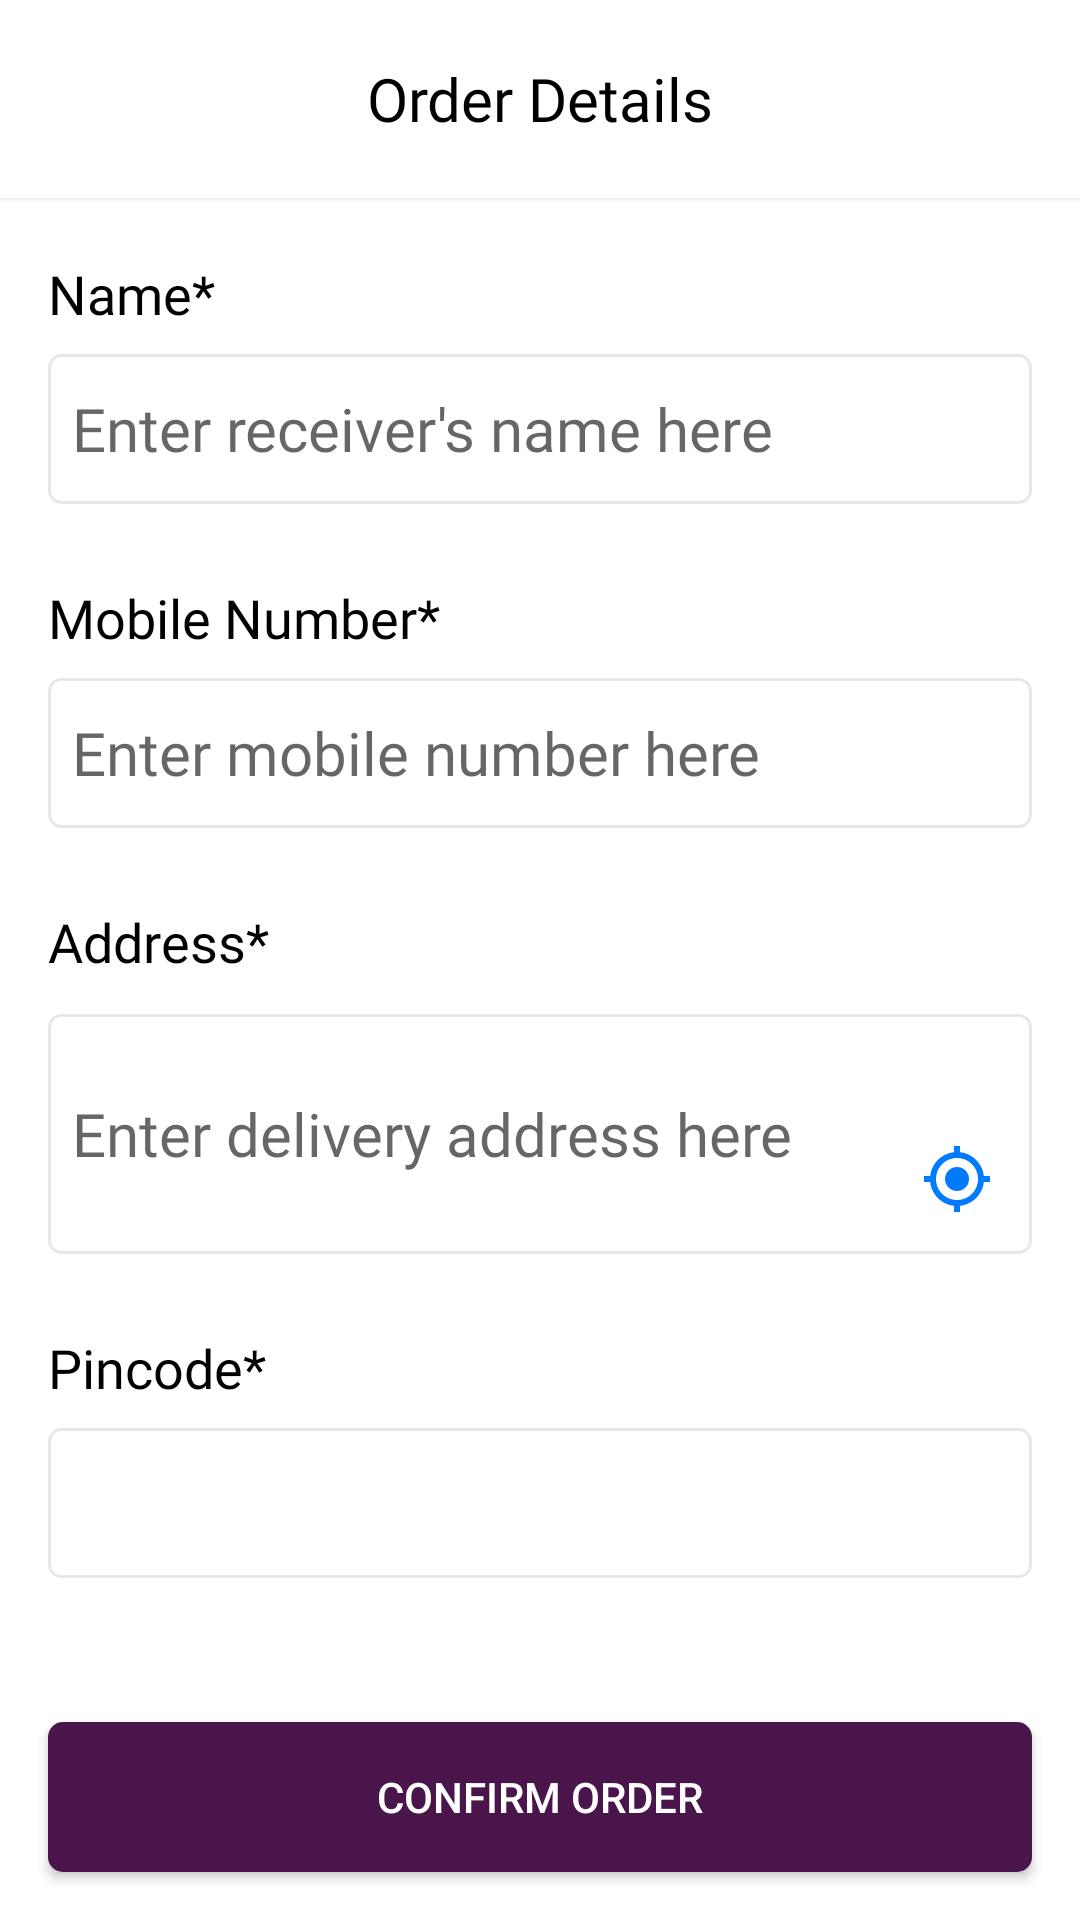

This screen was rendered from an Android layout file. Write that file and the resources it references.
<!-- AndroidManifest.xml: application theme Theme.Buildo -->
<!-- res/layout/activity_order_details_form.xml -->
<?xml version="1.0" encoding="utf-8"?>
<RelativeLayout xmlns:android="http://schemas.android.com/apk/res/android"
    android:layout_width="match_parent"
    android:layout_height="match_parent"
    xmlns:app="http://schemas.android.com/apk/res-auto">


    <RelativeLayout
        android:id="@+id/navigation_view_container"
        android:layout_width="match_parent"
        android:layout_height="wrap_content"
        android:background="@color/white"
        android:layout_alignParentTop="true"
        android:layout_alignParentStart="true"
        android:layout_alignParentEnd="true"
        android:orientation="horizontal"
        android:elevation="1dp">

        <ImageButton
            android:id="@+id/backbutton"
            android:layout_width="60dp"
            android:layout_height="50dp"
            android:src="@drawable/ic_arrow_back"
            android:background="@color/transparent"
            app:tint="@color/black"
            android:layout_marginTop="8dp"
            android:layout_alignParentStart="true"
            android:layout_alignParentTop="true"
            />

        <TextView
            android:layout_width="match_parent"
            android:layout_height="@dimen/dimen_50dp"
            android:layout_marginEnd="16dp"
            android:layout_marginTop="8dp"
            android:layout_marginBottom="8dp"
            android:layout_marginStart="16dp"
            android:text="Order Details"
            android:gravity="center"
            android:textSize="20sp"
            android:textColor="@color/black"
            android:fontFamily="@font/open_sans"
            />

    </RelativeLayout>


    <ScrollView
        android:layout_width="match_parent"
        android:layout_height="match_parent"
        android:layout_alignParentStart="true"
        android:layout_alignParentEnd="true"
        android:layout_alignParentBottom="true"
        android:layout_marginBottom="86dp"
        android:layout_below="@+id/navigation_view_container">

    <LinearLayout
        android:layout_width="match_parent"
        android:layout_height="wrap_content"
        android:orientation="vertical"
        android:layout_marginStart="16dp"
        android:layout_marginEnd="16dp"
        android:id="@+id/text_container"
        android:layout_marginTop="@dimen/dimen_4dp">


        <TextView
            android:layout_width="match_parent"
            android:layout_height="@dimen/dimen_40dp"
            android:text="Name*"
            android:fontFamily="@font/open_sans"
            android:textSize="18sp"
            android:gravity="bottom"
            android:layout_marginBottom="@dimen/dimen_8dp"
            android:textColor="@color/black"/>

        <EditText
            android:id="@+id/name"
            android:layout_width="match_parent"
            android:layout_height="@dimen/dimen_50dp"
            android:background="@drawable/box_line_round_corners"
            android:fontFamily="@font/open_sans"
            android:textColor="@color/black"
            android:textSize="20sp"
            android:maxLines="1"
            android:hint="Enter receiver's name here"
            android:paddingStart="@dimen/dimen_8dp"
            android:imeOptions="actionDone"/>


        <TextView
            android:layout_width="match_parent"
            android:layout_height="@dimen/dimen_50dp"
            android:text="Mobile Number*"
            android:fontFamily="@font/open_sans"
            android:textSize="18sp"
            android:gravity="bottom"
            android:layout_marginBottom="@dimen/dimen_8dp"
            android:textColor="@color/black"/>

        <EditText
            android:id="@+id/mobile_number"
            android:layout_width="match_parent"
            android:layout_height="@dimen/dimen_50dp"
            android:background="@drawable/box_line_round_corners"
            android:fontFamily="@font/open_sans"
            android:textColor="@color/black"
            android:textSize="20sp"
            android:hint="Enter mobile number here"
            android:paddingStart="@dimen/dimen_8dp"
            android:maxLines="1"
            android:maxLength="10"
            android:imeOptions="actionDone"
            android:inputType="phone"/>

        <TextView
            android:layout_width="match_parent"
            android:layout_height="@dimen/dimen_50dp"
            android:text="Address*"
            android:fontFamily="@font/open_sans"
            android:textSize="18sp"
            android:gravity="bottom"
            android:layout_marginBottom="@dimen/dimen_8dp"
            android:textColor="@color/black"/>


        <RelativeLayout
            android:id="@+id/address_field"
            android:layout_width="match_parent"
            android:layout_height="80dp"
            android:layout_marginTop="@dimen/dimen_4dp"
            android:background="@drawable/box_line_round_corners">

            <EditText
                android:id="@+id/address_et"
                android:layout_width="match_parent"
                android:layout_height="80dp"
                android:layout_alignParentStart="true"
                android:layout_alignParentEnd="true"
                android:layout_marginEnd="@dimen/dimen_50dp"
                android:background="@color/transparent"
                android:fontFamily="@font/open_sans"
                android:hint="Enter delivery address here"
                android:imeOptions="actionDone"
                android:maxLines="3"
                android:paddingStart="@dimen/dimen_8dp"
                android:textColor="@color/black"
                android:textSize="20sp" />

            <ImageButton
                android:id="@+id/currentLocation"
                android:layout_width="@dimen/dimen_50dp"
                android:layout_height="@dimen/dimen_50dp"
                android:src="@drawable/ic_my_location_button"
                android:background="@color/transparent"
                android:layout_alignParentEnd="true"
                android:layout_alignParentBottom="true"
                />


        </RelativeLayout>


        <TextView
            android:layout_width="match_parent"
            android:layout_height="@dimen/dimen_50dp"
            android:text="Pincode*"
            android:fontFamily="@font/open_sans"
            android:textSize="18sp"
            android:gravity="bottom"
            android:layout_marginBottom="@dimen/dimen_8dp"
            android:textColor="@color/black"/>

        <TextView
            android:id="@+id/pincode"
            android:layout_width="match_parent"
            android:layout_height="@dimen/dimen_50dp"
            android:background="@drawable/box_line_round_corners"
            android:fontFamily="@font/open_sans"
            android:textColor="@color/black"
            android:textSize="20sp"
            android:gravity="center_vertical"
            android:paddingStart="@dimen/dimen_8dp"/>


    </LinearLayout>
    </ScrollView>

    <androidx.appcompat.widget.AppCompatButton
        android:id="@+id/order_button"
        android:layout_width="match_parent"
        android:layout_height="@dimen/dimen_50dp"
        android:layout_alignParentStart="true"
        android:layout_alignParentEnd="true"
        android:layout_alignParentBottom="true"
        android:layout_marginStart="16dp"
        android:layout_marginTop="16dp"
        android:layout_marginEnd="16dp"
        android:layout_marginBottom="16dp"
        android:background="@drawable/background_next_button"
        android:text="Confirm Order"
        android:textColor="@color/white" />


    <com.airbnb.lottie.LottieAnimationView
        android:id="@+id/progressbarhistory"
        android:layout_width="match_parent"
        android:layout_height="80dp"
        android:gravity="center"
        app:lottie_autoPlay="true"
        app:lottie_speed="1"
        app:lottie_colorFilter="@color/defaultButtonColor"
        android:layout_centerInParent="true"
        app:lottie_fileName="progress.json"
        app:lottie_loop="true"
        android:visibility="invisible"
        android:layout_centerHorizontal="true"
        android:layout_centerVertical="true"
        />

</RelativeLayout>
<!-- resources referenced by this layout -->
<resources>
  <color name="black">#FF000000</color>
  <color name="defaultButtonColor">#d3d3d3</color>
  <color name="transparent">#00000000</color>
  <color name="white">#FFFFFFFF</color>
  <dimen name="dimen_40dp">40dp</dimen>
  <dimen name="dimen_4dp">4dp</dimen>
  <dimen name="dimen_50dp">50dp</dimen>
  <dimen name="dimen_8dp">8dp</dimen>
  <!-- drawable background_next_button (drawable) -->
  <?xml version="1.0" encoding="utf-8"?>
  <shape xmlns:android="http://schemas.android.com/apk/res/android"
      android:shape="rectangle">
      <solid android:color="@color/appthemeColor"/>
      <corners android:radius="5dp"/>
  </shape>
  <!-- drawable box_line_round_corners (drawable) -->
  <?xml version="1.0" encoding="utf-8"?>
  <shape xmlns:android="http://schemas.android.com/apk/res/android"
      android:shape="rectangle">
      <corners android:radius="4dp"/>
      <solid android:color="@color/white"/>
      <stroke android:color="#E8E8E8" android:width="1dp"/>
  </shape>
  <!-- drawable ic_my_location_button (drawable) -->
  <vector xmlns:android="http://schemas.android.com/apk/res/android"
      android:width="24dp"
      android:height="24dp"
      android:viewportWidth="24"
      android:viewportHeight="24"
      android:tint="@color/blueColor">
    <path
        android:fillColor="@android:color/white"
        android:pathData="M12,8c-2.21,0 -4,1.79 -4,4s1.79,4 4,4 4,-1.79 4,-4 -1.79,-4 -4,-4zM20.94,11c-0.46,-4.17 -3.77,-7.48 -7.94,-7.94L13,1h-2v2.06C6.83,3.52 3.52,6.83 3.06,11L1,11v2h2.06c0.46,4.17 3.77,7.48 7.94,7.94L11,23h2v-2.06c4.17,-0.46 7.48,-3.77 7.94,-7.94L23,13v-2h-2.06zM12,19c-3.87,0 -7,-3.13 -7,-7s3.13,-7 7,-7 7,3.13 7,7 -3.13,7 -7,7z"/>
  </vector>
  <style name="Theme.Buildo" parent="Theme.MaterialComponents.Light.NoActionBar">
          
          <item name="colorPrimary">@color/appthemeColor</item>
          <item name="colorPrimaryVariant">@color/appthemeColor</item>
          <item name="colorOnPrimary">@color/white</item>
          
          <item name="colorSecondary">@color/blueColor</item>
          <item name="colorSecondaryVariant">#0288D1</item>
          <item name="colorOnSecondary">@color/black</item>
          
          <item name="android:statusBarColor">@color/navbarColor</item>
          
          
          <item name="android:windowLightStatusBar">true</item>
          <item name="android:lineSpacingMultiplier">0.9</item>
  
      </style>
  <color name="appthemeColor">#4A154b</color>
  <color name="blueColor">#007AFF</color>
  <color name="navbarColor">#4A154B</color>
</resources>
